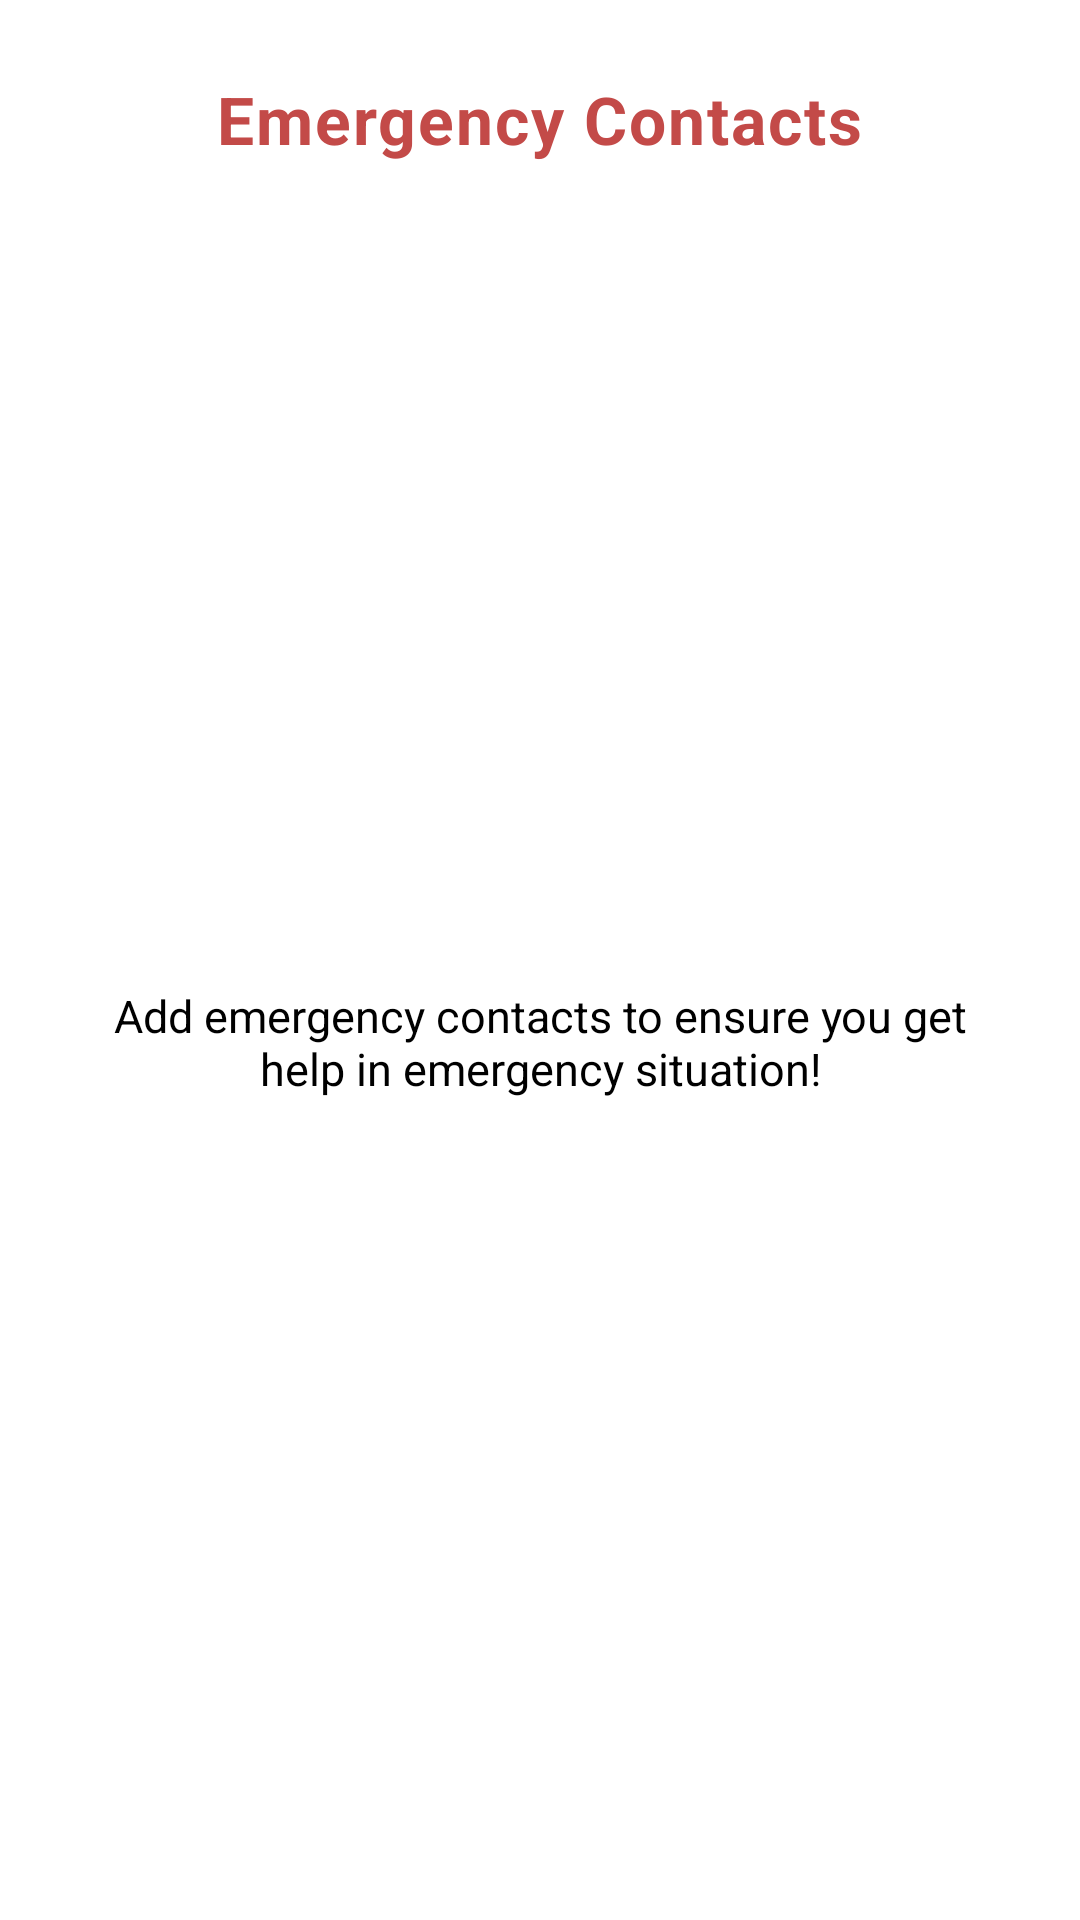

Produce the Android XML layout that renders to this screen, including the resource entries it uses.
<!-- AndroidManifest.xml: application theme Theme.SheSecure -->
<!-- res/layout/fragment_contacts.xml -->
<?xml version="1.0" encoding="utf-8"?>
<androidx.constraintlayout.widget.ConstraintLayout xmlns:android="http://schemas.android.com/apk/res/android"
    xmlns:app="http://schemas.android.com/apk/res-auto"
    xmlns:tools="http://schemas.android.com/tools"
    android:layout_width="match_parent"
    android:layout_height="match_parent"
    tools:context=".ContactsFragment"
    tools:ignore="SpUsage">

    <TextView
        android:id="@+id/contacts_title"
        android:layout_width="wrap_content"
        android:layout_height="wrap_content"
        android:layout_marginTop="25dp"
        android:letterSpacing="0.03"
        android:text="Emergency Contacts"
        android:textColor="@color/powerRed"
        android:textSize="22dp"
        android:textStyle="bold"
        app:layout_constraintEnd_toEndOf="parent"
        app:layout_constraintStart_toStartOf="parent"
        app:layout_constraintTop_toTopOf="parent" />

    <androidx.recyclerview.widget.RecyclerView
        android:id="@+id/contacts_recycler_view"
        android:layout_width="0dp"
        android:layout_height="0dp"
        android:layout_marginTop="15dp"
        android:overScrollMode="never"
        app:layout_constraintBottom_toBottomOf="parent"
        app:layout_constraintEnd_toEndOf="parent"
        app:layout_constraintStart_toStartOf="parent"
        app:layout_constraintTop_toBottomOf="@id/contacts_title" />

    <TextView
        android:id="@+id/notice_text"
        android:layout_width="0dp"
        android:layout_height="wrap_content"
        android:layout_marginHorizontal="35dp"
        android:gravity="center"
        android:textColor="@color/black"
        android:textSize="15dp"
        android:text="Add emergency contacts to ensure you get help in emergency situation!"
        app:layout_constraintBottom_toBottomOf="parent"
        app:layout_constraintEnd_toEndOf="parent"
        app:layout_constraintStart_toStartOf="parent"
        app:layout_constraintTop_toBottomOf="@id/contacts_title" />

    <Button
        android:id="@+id/contacts_add_button"
        style="@style/Widget.Material3.FloatingActionButton.Tertiary"
        android:layout_width="wrap_content"
        android:layout_height="wrap_content"
        android:layout_marginEnd="35dp"
        android:layout_marginBottom="40dp"
        android:backgroundTint="@color/powerRed"
        android:elevation="5dp"
        android:letterSpacing="0.03"
        android:paddingVertical="15dp"
        android:text="Add Contact"
        android:textColor="@color/white"
        android:textSize="14dp"
        android:textStyle="bold"
        app:layout_constraintBottom_toBottomOf="parent"
        app:layout_constraintEnd_toEndOf="parent" />
</androidx.constraintlayout.widget.ConstraintLayout>
<!-- resources referenced by this layout -->
<resources>
  <color name="black">#000000</color>
  <color name="powerRed">#C34A48</color>
  <color name="white">#FFFFFF</color>
  <style name="Theme.SheSecure" parent="Theme.Material3.Light.NoActionBar">
          <item name="android:statusBarColor">@android:color/white</item>
          <item name="android:windowBackground">@android:color/white</item>
      </style>
</resources>
